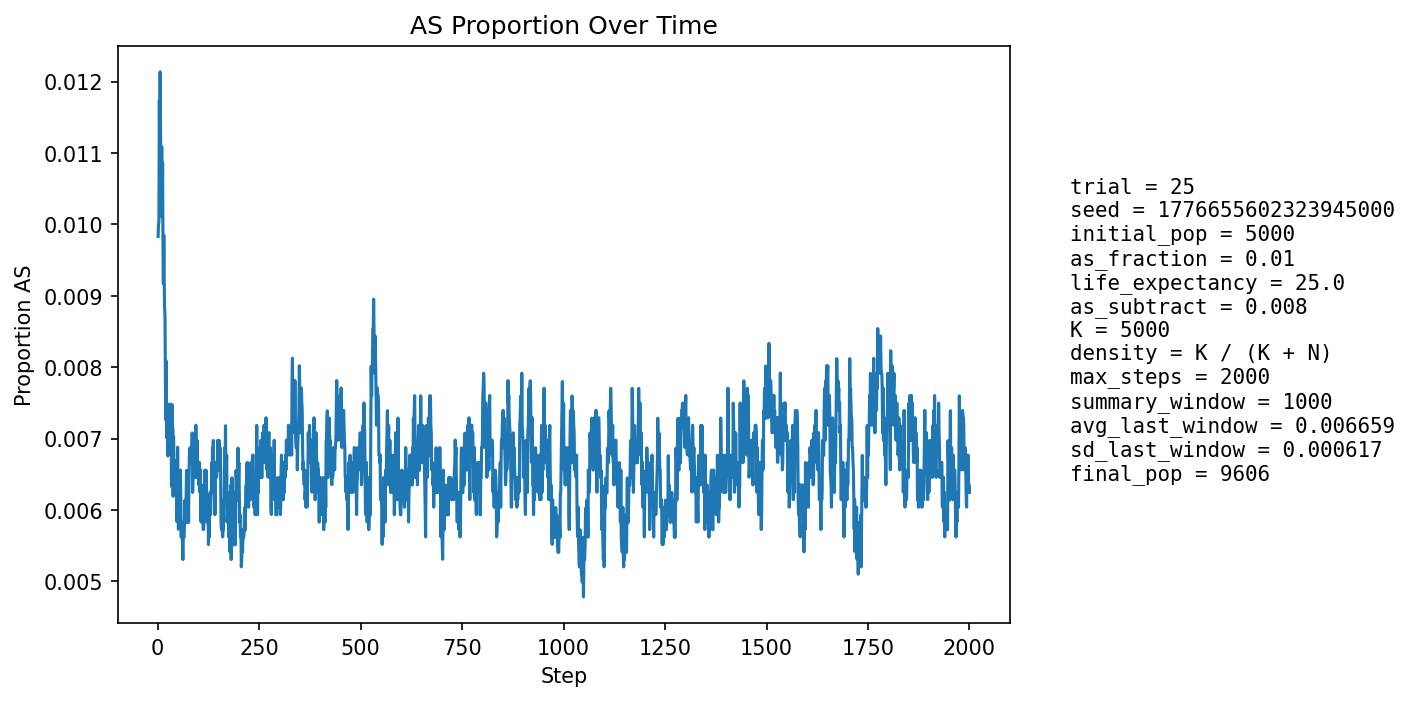

Data behind this chart, as committed beside it:
step, population_size, births, newborn_AA, newborn_AS, newborn_SS, prop_newborn_AA, prop_newborn_AS, prop_newborn_SS, prop_repro_AA, prop_repro_AS, prop_AS_population
1, 5391, 1282, 1271, 11, 0, 0.9914, 0.00858, 0.0, 0.9918, 0.008194, 0.009831
2, 5597, 1246, 1237, 9, 0, 0.9928, 0.007223, 0.0, 0.9907, 0.00927, 0.01001
3, 5786, 1234, 1227, 7, 0, 0.9943, 0.005673, 0.0, 0.9897, 0.01033, 0.01002
4, 5964, 1230, 1210, 20, 0, 0.9837, 0.01626, 0.0, 0.9872, 0.01282, 0.01174
5, 6197, 1302, 1289, 13, 0, 0.99, 0.009985, 0.0, 0.9881, 0.01191, 0.01113
6, 6427, 1349, 1327, 22, 0, 0.9837, 0.01631, 0.0, 0.9887, 0.01126, 0.01214
7, 6651, 1382, 1368, 14, 0, 0.9899, 0.01013, 0.0, 0.9899, 0.01013, 0.01128
8, 6868, 1408, 1399, 9, 0, 0.9936, 0.006392, 0.0, 0.9893, 0.01067, 0.01048
9, 7086, 1441, 1425, 16, 0, 0.9889, 0.0111, 0.0, 0.9895, 0.01052, 0.01073
10, 7307, 1477, 1458, 19, 0, 0.9871, 0.01286, 0.0, 0.9885, 0.01149, 0.01109
11, 7524, 1510, 1498, 12, 0, 0.9921, 0.007947, 0.0, 0.989, 0.01103, 0.0101
12, 7733, 1539, 1519, 20, 0, 0.987, 0.013, 0.0, 0.9901, 0.009857, 0.01086
13, 7906, 1542, 1529, 13, 0, 0.9916, 0.008431, 0.0, 0.9898, 0.01018, 0.009739
14, 8070, 1555, 1545, 10, 0, 0.9936, 0.006431, 0.0, 0.99, 0.009963, 0.00917
15, 8225, 1575, 1555, 20, 0, 0.9873, 0.0127, 0.0, 0.9903, 0.009716, 0.009848
16, 8368, 1597, 1582, 15, 0, 0.9906, 0.009393, 0.0, 0.9901, 0.009943, 0.009202
17, 8495, 1610, 1598, 12, 0, 0.9925, 0.007453, 0.0, 0.9909, 0.009059, 0.008829
18, 8612, 1621, 1607, 14, 0, 0.9914, 0.008637, 0.0, 0.9918, 0.00823, 0.008709
19, 8716, 1630, 1621, 9, 0, 0.9945, 0.005521, 0.0, 0.9912, 0.008788, 0.007802
20, 8814, 1640, 1633, 7, 0, 0.9957, 0.004268, 0.0, 0.9916, 0.008446, 0.007261
21, 8905, 1650, 1632, 18, 0, 0.9891, 0.01091, 0.0, 0.9917, 0.008337, 0.008085
22, 8986, 1657, 1650, 7, 0, 0.9958, 0.004225, 0.0, 0.9918, 0.008247, 0.007011
23, 9056, 1663, 1651, 12, 0, 0.9928, 0.007216, 0.0, 0.9925, 0.007524, 0.007067
24, 9119, 1668, 1655, 13, 0, 0.9922, 0.007794, 0.0, 0.9932, 0.006823, 0.007128
25, 9177, 1674, 1665, 9, 0, 0.9946, 0.005376, 0.0, 0.9928, 0.007193, 0.006756
26, 9229, 1680, 1666, 14, 0, 0.9917, 0.008333, 0.0, 0.9931, 0.006927, 0.007151
27, 9276, 1685, 1672, 13, 0, 0.9923, 0.007715, 0.0, 0.9929, 0.007092, 0.007331
28, 9315, 1687, 1676, 11, 0, 0.9935, 0.00652, 0.0, 0.9927, 0.007267, 0.007085
29, 9354, 1690, 1674, 16, 0, 0.9905, 0.009467, 0.0, 0.993, 0.007028, 0.007483
30, 9384, 1693, 1678, 15, 0, 0.9911, 0.00886, 0.0, 0.9928, 0.007202, 0.007353
31, 9413, 1695, 1683, 12, 0, 0.9929, 0.00708, 0.0, 0.9932, 0.006769, 0.00733
32, 9436, 1696, 1685, 11, 0, 0.9935, 0.006486, 0.0, 0.9933, 0.006748, 0.007206
33, 9456, 1699, 1685, 14, 0, 0.9918, 0.00824, 0.0, 0.9929, 0.007136, 0.007297
34, 9476, 1700, 1696, 4, 0, 0.9976, 0.002353, 0.0, 0.9927, 0.007323, 0.006332
35, 9496, 1702, 1682, 20, 0, 0.9882, 0.01175, 0.0, 0.9927, 0.007305, 0.007477
36, 9510, 1704, 1695, 9, 0, 0.9947, 0.005282, 0.0, 0.9929, 0.007085, 0.00673
37, 9519, 1704, 1687, 17, 0, 0.99, 0.009977, 0.0, 0.9929, 0.007076, 0.007144
38, 9529, 1704, 1700, 4, 0, 0.9977, 0.002347, 0.0, 0.9941, 0.00586, 0.006192
39, 9538, 1705, 1688, 17, 0, 0.99, 0.009971, 0.0, 0.9933, 0.00666, 0.007025
40, 9550, 1706, 1697, 9, 0, 0.9947, 0.005275, 0.0, 0.9935, 0.00645, 0.006702
41, 9557, 1708, 1699, 9, 0, 0.9947, 0.005269, 0.0, 0.9928, 0.007243, 0.006383
42, 9566, 1708, 1696, 12, 0, 0.993, 0.007026, 0.0, 0.9938, 0.006232, 0.00669
43, 9572, 1709, 1700, 9, 0, 0.9947, 0.005266, 0.0, 0.993, 0.007028, 0.006477
44, 9576, 1709, 1698, 11, 0, 0.9936, 0.006437, 0.0, 0.9932, 0.006825, 0.00637
45, 9581, 1710, 1698, 12, 0, 0.993, 0.007018, 0.0, 0.9936, 0.006421, 0.006576
46, 9585, 1709, 1698, 11, 0, 0.9936, 0.006437, 0.0, 0.9934, 0.006621, 0.006468
47, 9589, 1711, 1706, 5, 0, 0.9971, 0.002922, 0.0, 0.9936, 0.006413, 0.00584
48, 9592, 1710, 1699, 11, 0, 0.9936, 0.006433, 0.0, 0.9936, 0.006413, 0.005942
49, 9595, 1710, 1692, 18, 0, 0.9895, 0.01053, 0.0, 0.9938, 0.006211, 0.006879
50, 9598, 1710, 1701, 9, 0, 0.9947, 0.005263, 0.0, 0.9936, 0.006412, 0.006355
51, 9599, 1711, 1706, 5, 0, 0.9971, 0.002922, 0.0, 0.994, 0.006005, 0.00573
52, 9602, 1711, 1703, 8, 0, 0.9953, 0.004676, 0.0, 0.9942, 0.005806, 0.005936
53, 9604, 1711, 1698, 13, 0, 0.9924, 0.007598, 0.0, 0.9932, 0.006804, 0.006352
54, 9604, 1711, 1704, 7, 0, 0.9959, 0.004091, 0.0, 0.9934, 0.006604, 0.005935
55, 9605, 1711, 1699, 12, 0, 0.993, 0.007013, 0.0, 0.9938, 0.006202, 0.006247
56, 9607, 1712, 1699, 13, 0, 0.9924, 0.007593, 0.0, 0.9938, 0.0062, 0.006558
57, 9608, 1711, 1704, 7, 0, 0.9959, 0.004091, 0.0, 0.9936, 0.006401, 0.006037
58, 9608, 1712, 1706, 6, 0, 0.9965, 0.003505, 0.0, 0.9938, 0.006198, 0.00562
59, 9609, 1711, 1702, 9, 0, 0.9947, 0.00526, 0.0, 0.9938, 0.006201, 0.005828
60, 9610, 1711, 1702, 9, 0, 0.9947, 0.00526, 0.0, 0.9934, 0.0066, 0.005827
... 1,940 more rows
